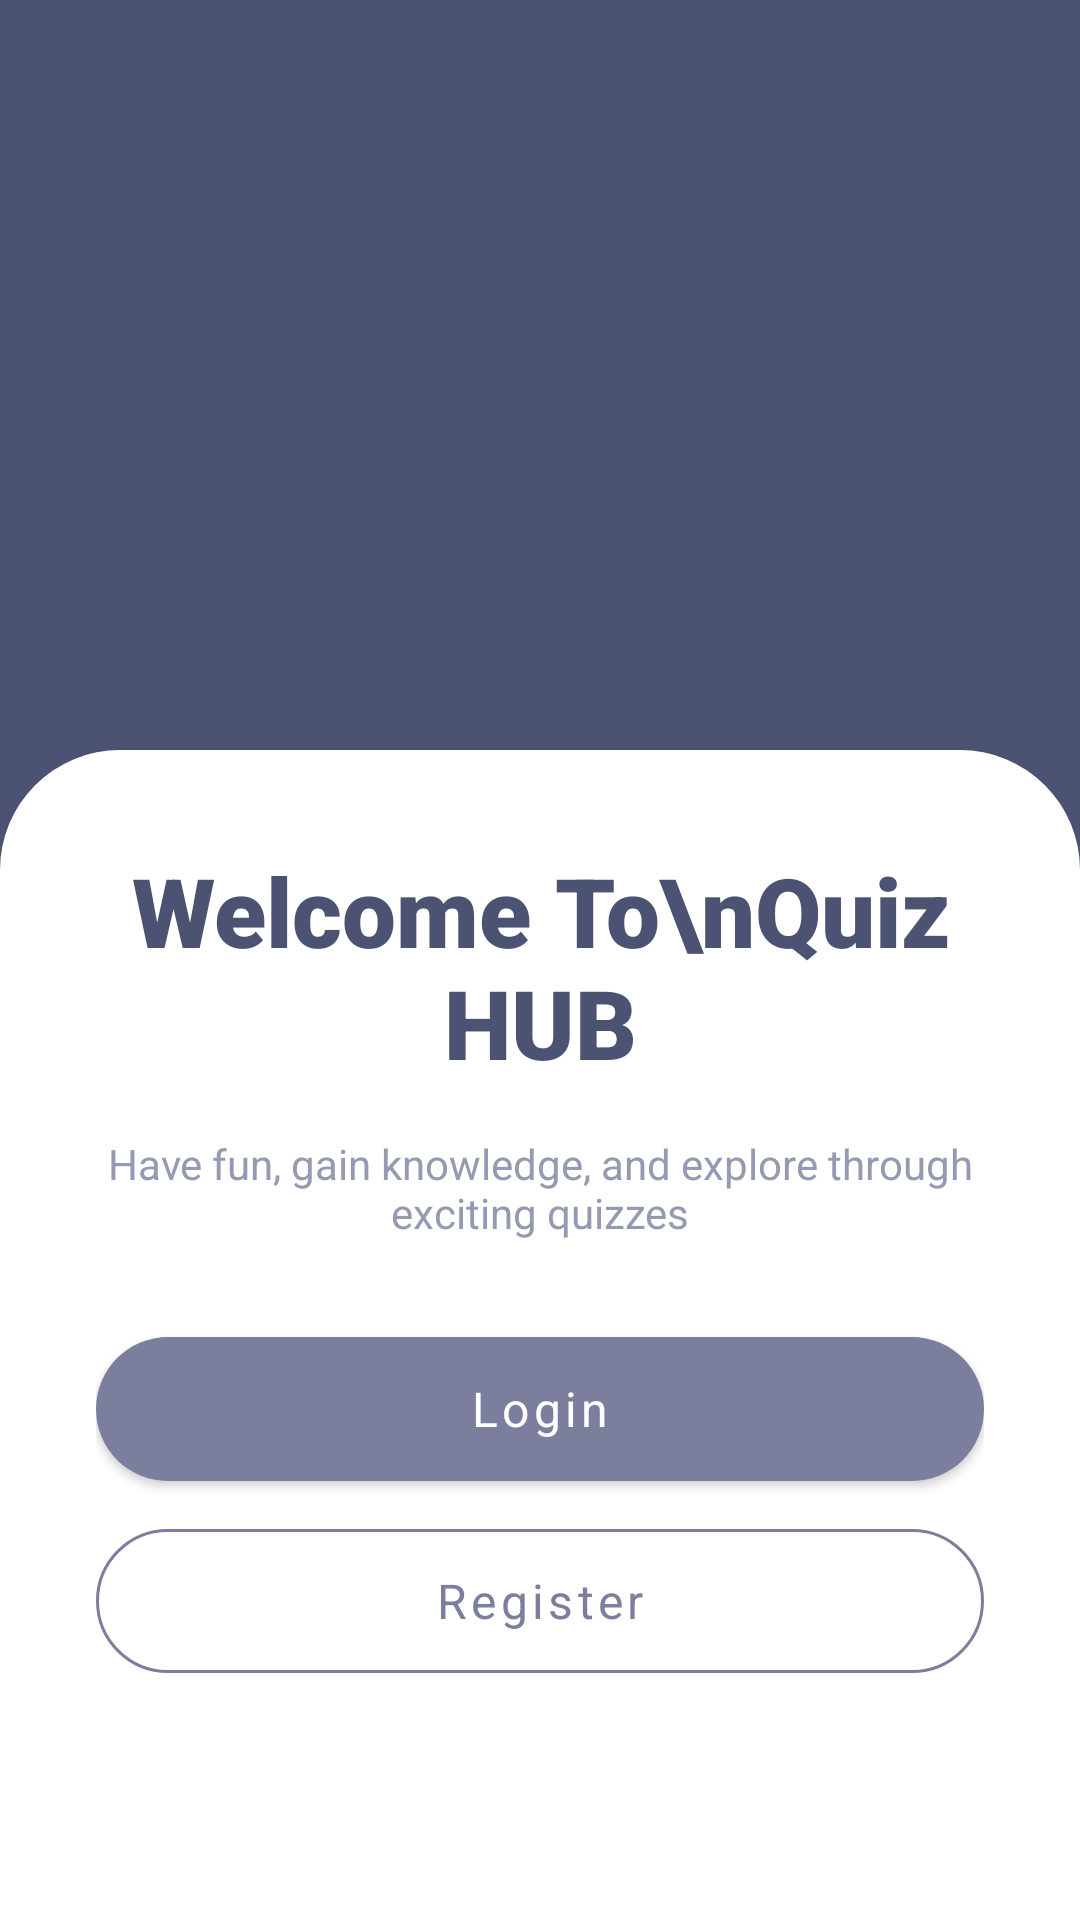

Reconstruct the res/layout file that produces this screen, plus the resources it refers to.
<!-- AndroidManifest.xml: application theme Theme.QuizApp -->
<!-- res/layout/activity_welcome.xml -->
<?xml version="1.0" encoding="utf-8"?>
<androidx.constraintlayout.widget.ConstraintLayout xmlns:android="http://schemas.android.com/apk/res/android"
    xmlns:app="http://schemas.android.com/apk/res-auto"
    xmlns:tools="http://schemas.android.com/tools"
    android:layout_width="match_parent"
    android:layout_height="match_parent"
    android:background="@color/colorPrimaryDark">

    <ImageView
        android:id="@+id/imageWelcome"
        android:layout_width="0dp"
        android:layout_height="0dp"
        android:scaleType="centerCrop"
        android:src="@drawable/welcome_bg"
        app:layout_constraintBottom_toBottomOf="parent"
        app:layout_constraintEnd_toEndOf="parent"
        app:layout_constraintStart_toStartOf="parent"
        app:layout_constraintTop_toTopOf="parent" />

    <LinearLayout
        android:id="@+id/cardWelcome"
        android:layout_width="0dp"
        android:layout_height="390dp"
        android:background="@drawable/card_welcome"
        android:orientation="vertical"
        android:padding="32dp"
        app:layout_constraintBottom_toBottomOf="@+id/imageWelcome"
        app:layout_constraintEnd_toEndOf="parent"
        app:layout_constraintHorizontal_bias="0.0"
        app:layout_constraintStart_toStartOf="parent">

        <TextView
            android:id="@+id/textTitleWelcome"
            android:layout_width="wrap_content"
            android:layout_height="wrap_content"
            android:layout_gravity="center"
            android:fontFamily="sans-serif-black"
            android:gravity="center"
            android:text="Welcome To\nQuiz HUB"
            android:textColor="@color/text_primary"
            android:textSize="32sp"
            android:textStyle="bold" />

        <TextView
            android:id="@+id/textDescWelcome"
            android:layout_width="wrap_content"
            android:layout_height="wrap_content"
            android:layout_gravity="center"
            android:layout_marginTop="16dp"
            android:gravity="center"
            android:text="Have fun, gain knowledge, and explore through exciting quizzes"
            android:textColor="@color/text_secondary"
            android:textSize="14sp" />

        <Button
            android:id="@+id/buttonGoToLogin"
            style="@style/QuizButton"
            android:layout_width="match_parent"
            android:layout_height="wrap_content"
            android:layout_marginTop="32dp"
            android:background="@drawable/button_primary"
            android:text="Login"
            android:textColor="#FFFFFF" />

        <Button
            android:id="@+id/buttonGoToRegister"
            style="@style/QuizButton"
            android:layout_width="match_parent"
            android:layout_height="wrap_content"
            android:layout_marginTop="16dp"
            android:background="@drawable/button_outline"
            android:text="Register"
            android:textColor="@color/colorPrimary" />

    </LinearLayout>

</androidx.constraintlayout.widget.ConstraintLayout>
<!-- resources referenced by this layout -->
<resources>
  <color name="colorPrimary">#7C7E9D</color>
  <color name="colorPrimaryDark">#4C5372</color>
  <color name="text_primary">#4C5372</color>
  <color name="text_secondary">#949AB1</color>
  <!-- drawable button_outline (drawable) -->
  <?xml version="1.0" encoding="utf-8"?>
  <shape xmlns:android="http://schemas.android.com/apk/res/android">
      <solid android:color="@android:color/transparent" />
      <stroke
          android:width="1dp"
          android:color="@color/colorPrimary" />
      <corners android:radius="24dp" />
  </shape>
  <!-- drawable button_primary (drawable) -->
  <?xml version="1.0" encoding="utf-8"?>
  <shape xmlns:android="http://schemas.android.com/apk/res/android">
      <solid android:color="@color/colorPrimary" />
      <corners android:radius="24dp" />
  </shape>
  <!-- drawable card_welcome (drawable) -->
  <?xml version="1.0" encoding="utf-8"?>
  <shape xmlns:android="http://schemas.android.com/apk/res/android">
      <solid android:color="@color/card_bg" />
      <corners
          android:topLeftRadius="40dp"
          android:topRightRadius="40dp"
          android:bottomLeftRadius="0dp"
          android:bottomRightRadius="0dp" />
  </shape>
  <style name="QuizButton" parent="Widget.MaterialComponents.Button">
          <item name="android:textAllCaps">false</item>
          <item name="cornerRadius">24dp</item>
          <item name="android:textSize">16sp</item>
      </style>
  <style name="Theme.QuizApp" parent="Theme.MaterialComponents.DayNight.NoActionBar">
          <item name="colorPrimary">@color/colorPrimary</item>
          <item name="colorPrimaryVariant">@color/colorPrimaryDark</item>
          <item name="colorAccent">@color/colorAccent</item>
          <item name="android:textColorPrimary">@color/text_primary</item>
          <item name="android:fontFamily">sans-serif</item>
      </style>
  <color name="card_bg">#FFFFFF</color>
  <color name="colorAccent">#E2D4E0</color>
</resources>
